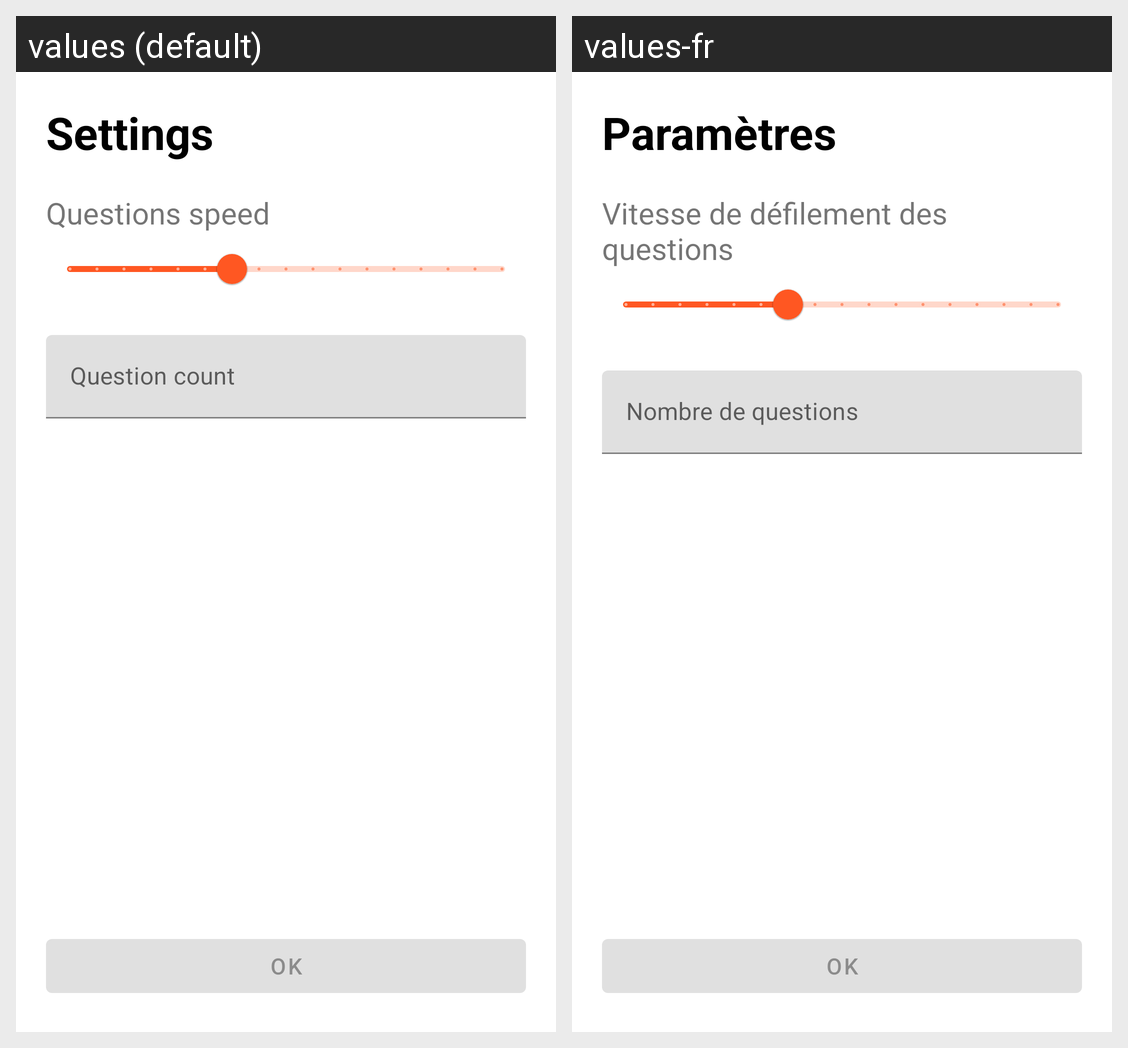

The Android screen above is rendered under two locales of the same app. Produce the string resources it draws, with the default and per-locale values.
Android screen res/layout/activity_settings.xml rendered under 2 locales, left to right: values (default), values-fr. Device: Nexus 5 (rendered at 1080×1920; each locale shown at half size, 540×960, under a caption strip naming it); theme Theme.SpeedQuiz.
Strings drawn on this screen, with the default value and each locale's value (text and hints the layout hard-codes, and strings that could not be matched under every locale, appear in the picture but are not listed):

menu_settings
  values: Settings
  values-fr: Paramètres

settings_questions_speed
  values: Questions speed
  values-fr: Vitesse de défilement des questions

settings_questions_number
  values: Question count
  values-fr: Nombre de questions

ok_button
  values: OK
  values-fr: OK
